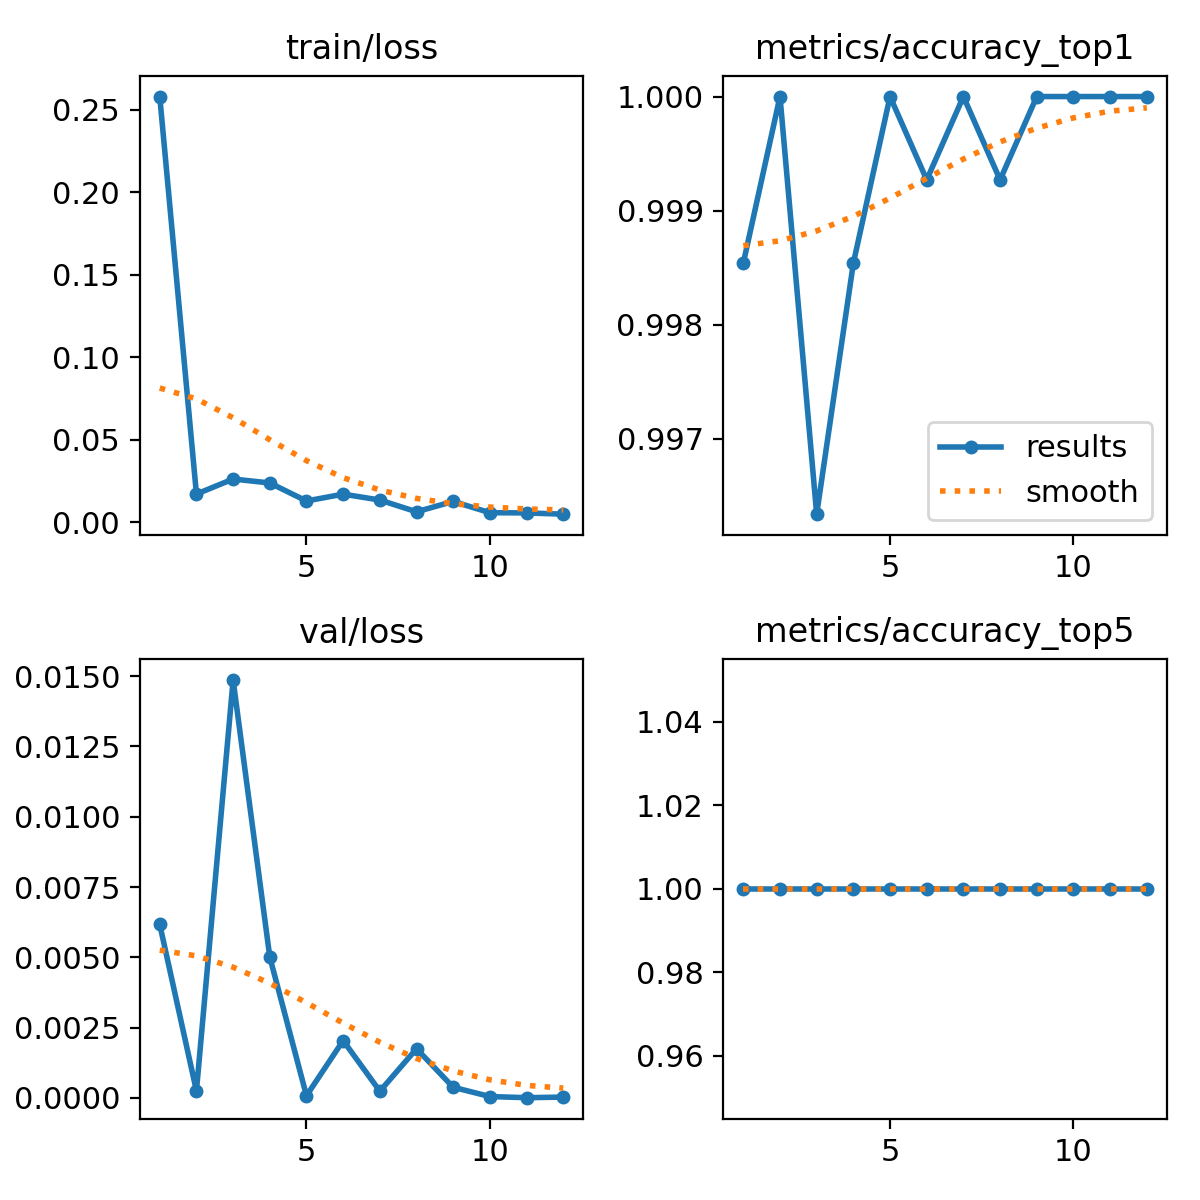

The file beside this chart, header and first rows:
epoch, time, train/loss, metrics/accuracy_top1, metrics/accuracy_top5, val/loss, lr/pg0, lr/pg1, lr/pg2
1, 10.02, 0.2579, 0.9985, 1, 0.00617, 0.0005492, 0.0005492, 0.0005492
2, 19.29, 0.01711, 1, 1, 0.00025, 0.001061, 0.001061, 0.001061
3, 27.89, 0.02622, 0.9963, 1, 0.01486, 0.001529, 0.001529, 0.001529
4, 36.02, 0.02383, 0.9985, 1, 0.00501, 0.001469, 0.001469, 0.001469
5, 44.47, 0.01292, 1, 1, 8e-05, 0.001403, 0.001403, 0.001403
6, 52.95, 0.01706, 0.9993, 1, 0.00204, 0.001337, 0.001337, 0.001337
7, 61.11, 0.01349, 1, 1, 0.00024, 0.001271, 0.001271, 0.001271
8, 69.39, 0.00638, 0.9993, 1, 0.00175, 0.001205, 0.001205, 0.001205
9, 77.69, 0.01265, 1, 1, 0.00038, 0.001139, 0.001139, 0.001139
10, 85.95, 0.00582, 1, 1, 5e-05, 0.001073, 0.001073, 0.001073
11, 94.19, 0.0057, 1, 1, 1e-05, 0.001007, 0.001007, 0.001007
12, 102.5, 0.00493, 1, 1, 3e-05, 0.0009409, 0.0009409, 0.0009409
